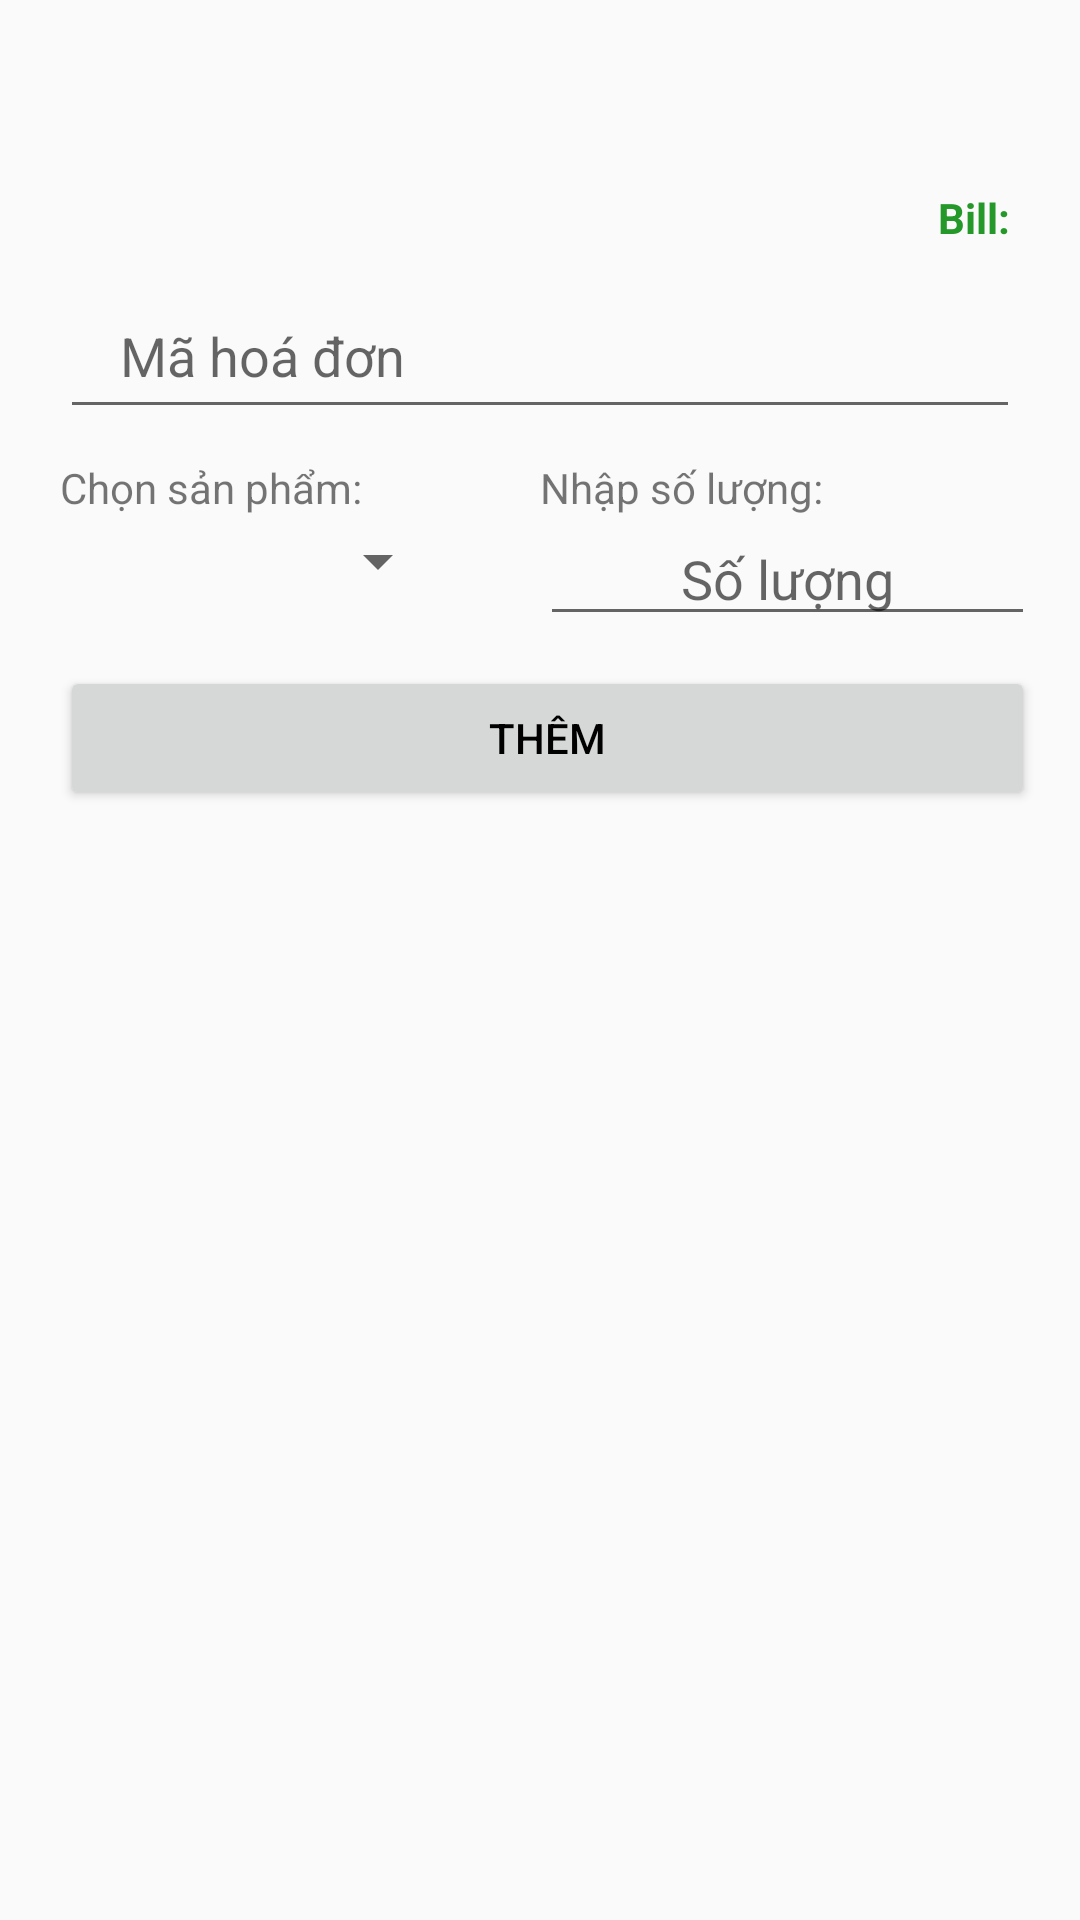

Here is an Android app screen rendered from its layout file. Give the layout XML and the strings, colors and styles it references.
<!-- AndroidManifest.xml: application theme Theme.Xuonglv1 -->
<!-- res/layout/activity_hoa_don_ct.xml -->
<?xml version="1.0" encoding="utf-8"?>
<androidx.appcompat.widget.LinearLayoutCompat xmlns:android="http://schemas.android.com/apk/res/android"
    xmlns:app="http://schemas.android.com/apk/res-auto"
    xmlns:tools="http://schemas.android.com/tools"
    android:layout_width="match_parent"
    android:layout_height="match_parent"
    android:orientation="vertical">
    <ImageView
        android:layout_width="28dp"
        android:layout_height="25dp"
        android:src="@drawable/baseline_arrow_back_ios_24"
        android:layout_marginLeft="25dp"
        android:id="@+id/imgBack"
        android:layout_marginTop="18dp"/>

    <TextView
        android:layout_width="wrap_content"
        android:layout_height="wrap_content"
        android:layout_marginLeft="30dp"
        android:layout_gravity="end"
        android:layout_marginRight="20dp"
        android:layout_marginTop="20dp"
        android:textStyle="bold"
        android:text="Bill: "
        android:id="@+id/tvTongTien"
        android:textColor="#249829"/>

    <com.google.android.material.textfield.TextInputLayout
        android:layout_width="match_parent"
        android:layout_height="wrap_content"
        android:layout_marginLeft="20dp"
        android:layout_marginRight="20dp"
        app:hintEnabled="true">

        <com.google.android.material.textfield.TextInputEditText
            android:id="@+id/edtSoHd_itemHdCt"
            android:layout_width="match_parent"
            android:layout_height="50dp"
            android:layout_marginBottom="10dp"
            android:clickable="false"
            android:cursorVisible="false"
            android:focusable="false"
            android:hint="Mã hoá đơn"
            android:inputType="none"
            android:paddingLeft="20dp" />
    </com.google.android.material.textfield.TextInputLayout>



    <LinearLayout
        android:layout_width="match_parent"
        android:layout_height="wrap_content"
        android:orientation="horizontal">
        <LinearLayout
            android:layout_width="0dp"
            android:layout_height="match_parent"
            android:layout_weight="1"
            android:orientation="vertical">
            <TextView
                android:layout_width="wrap_content"
                android:layout_height="wrap_content"
                android:layout_marginLeft="20dp"
                android:text="Chọn sản phẩm: "/>
            <Spinner
                android:id="@+id/spSp_itemHdCt"
                android:layout_width="130dp"
                android:layout_height="30dp"
                android:layout_marginLeft="20dp"
                android:layout_marginRight="20dp" />
        </LinearLayout>
        <LinearLayout
            android:layout_width="0dp"
            android:layout_height="wrap_content"
            android:layout_weight="1"
            android:orientation="vertical">
            <TextView
                android:layout_width="wrap_content"
                android:layout_height="wrap_content"
                android:text="Nhập số lượng: "/>
            <EditText
                android:id="@+id/edtSoLuong_hdct"
                android:layout_width="wrap_content"
                android:layout_height="40dp"
                android:ems="10"
                android:gravity="center"
                android:layout_marginRight="15dp"
                android:inputType="number"
                android:hint="Số lượng" />
        </LinearLayout>


    </LinearLayout>
    <LinearLayout
        android:layout_width="match_parent"
        android:layout_height="wrap_content"
        android:orientation="horizontal"
        android:layout_margin="10dp">

        <Button
            android:id="@+id/btnSave_hdct"
            android:layout_width="wrap_content"
            android:layout_height="wrap_content"
            android:layout_weight="1"
            android:layout_marginLeft="10dp"
            android:layout_marginRight="5dp"
            android:textColor="@color/black"
            android:text="Thêm" />
    </LinearLayout>


    <ListView
        android:id="@+id/lvHdCt"
        android:layout_width="match_parent"
        android:layout_height="wrap_content"
        android:layout_margin="10dp" />
</androidx.appcompat.widget.LinearLayoutCompat>
<!-- resources referenced by this layout -->
<resources>
  <style name="Theme.Xuonglv1" parent="Base.Theme.Xuonglv1" />
  <style name="Base.Theme.Xuonglv1" parent="Theme.AppCompat.DayNight.NoActionBar">
          
          
      </style>
  <!-- not gathered from this repository: default colours our renderer supplied (Android Studio template values) -->
  <color name="black">#FF000000</color>
</resources>
